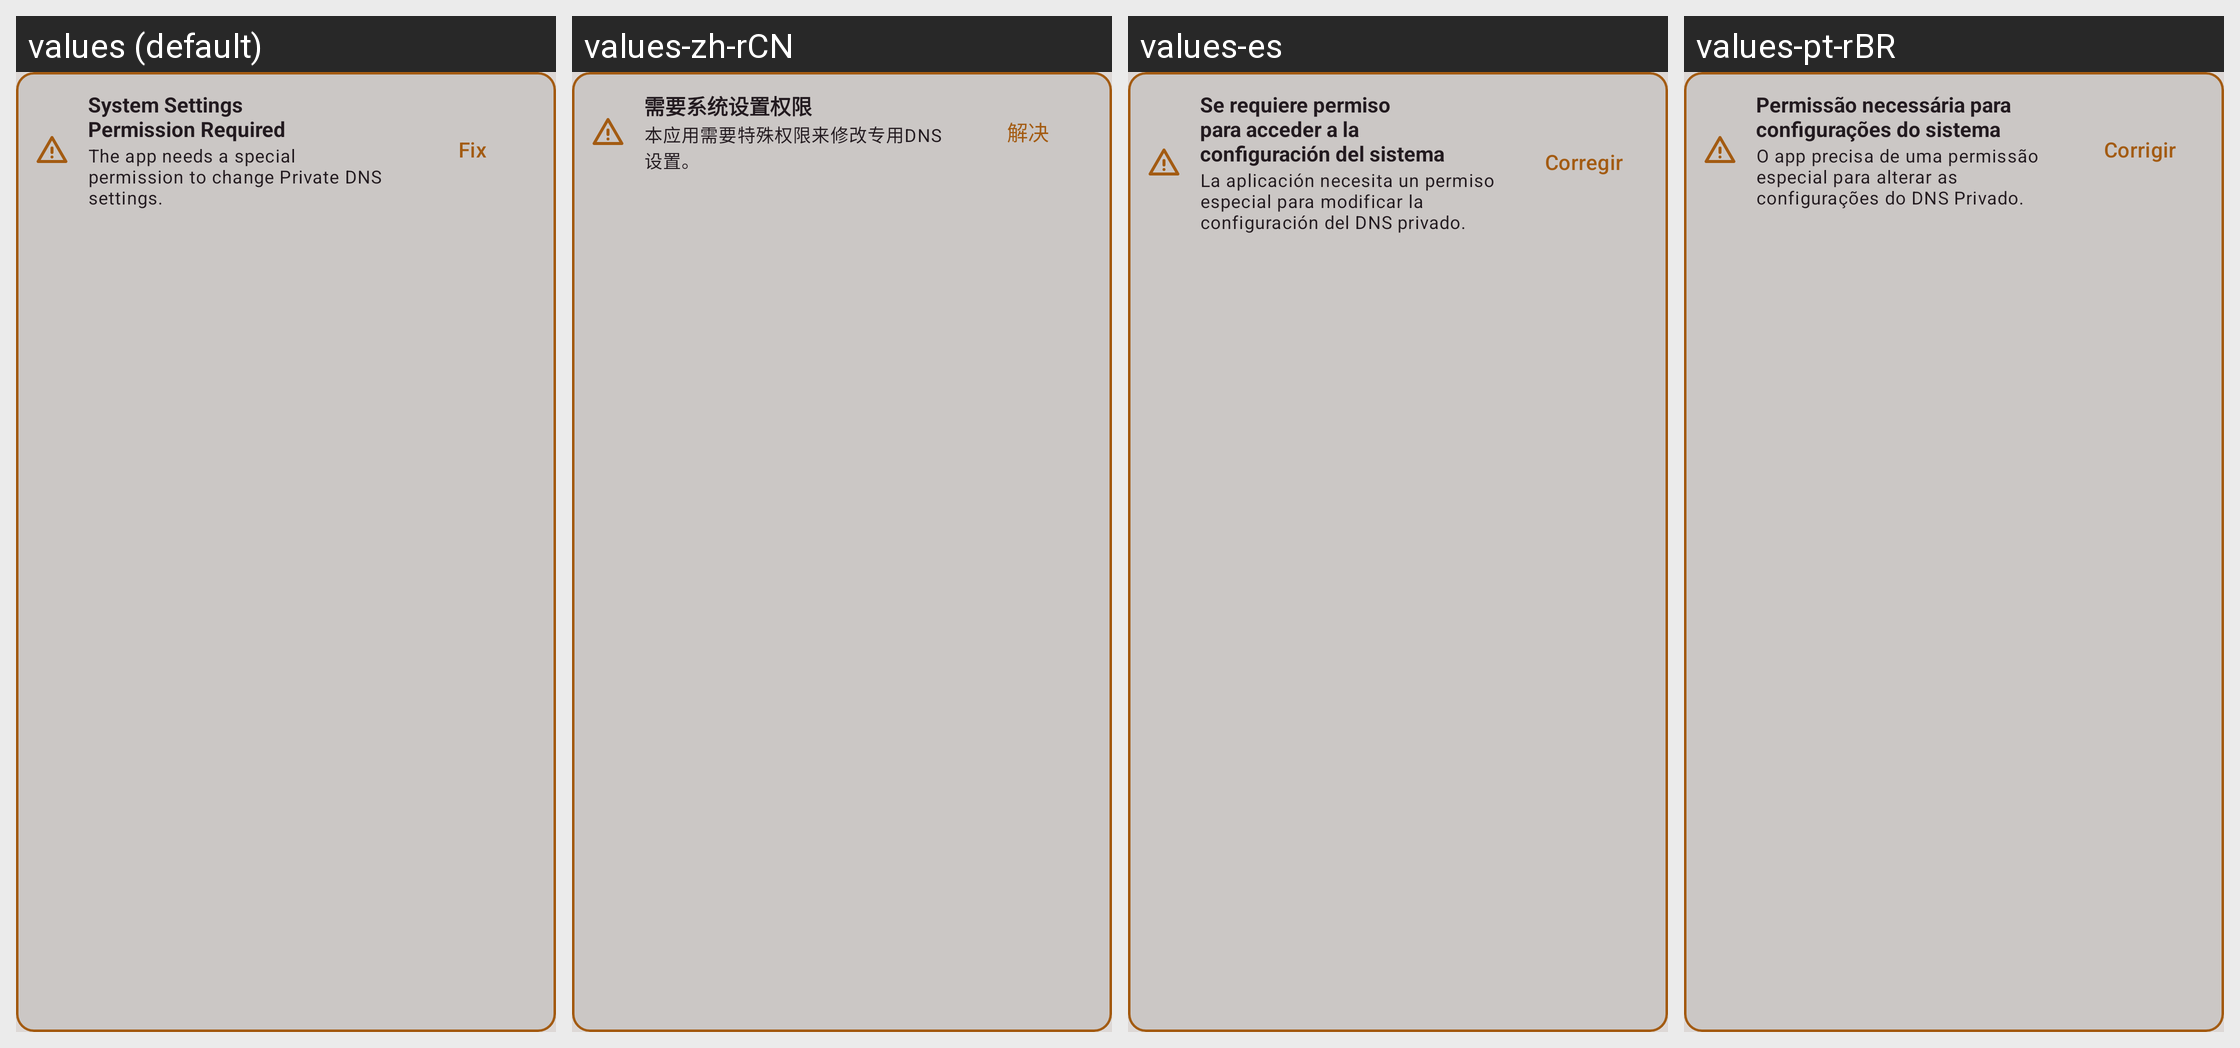

This grid shows one Android layout under several languages. Give, for every string resource on the screen, its name, the default text and each shown locale's text.
Android screen res/layout/view_main_permission.xml rendered under 4 locales, left to right: values (default), values-zh-rCN, values-es, values-pt-rBR. Device: Nexus 5 (rendered at 1080×1920; each locale shown at half size, 540×960, under a caption strip naming it); theme Theme.DNSToggle.
Other locales in the repository, not shown: values-ca, values-de, values-fr, values-ja, values-pl, values-tr.
Strings drawn on this screen, with the default value and each locale's value (text and hints the layout hard-codes, and strings that could not be matched under every locale, appear in the picture but are not listed):

main_permission_title
  values: System Settings Permission Required
  values-zh-rCN: 需要系统设置权限
  values-es: Se requiere permiso para acceder a la configuración del sistema
  values-pt-rBR: Permissão necessária para configurações do sistema

main_permission_message
  values: The app needs a special permission to change Private DNS settings.
  values-zh-rCN: 本应用需要特殊权限来修改专用DNS设置。
  values-es: La aplicación necesita un permiso especial para modificar la configuración del DNS privado.
  values-pt-rBR: O app precisa de uma permissão especial para alterar as configurações do DNS Privado.

btn_fix_permission
  values: Fix
  values-zh-rCN: 解决
  values-es: Corregir
  values-pt-rBR: Corrigir
